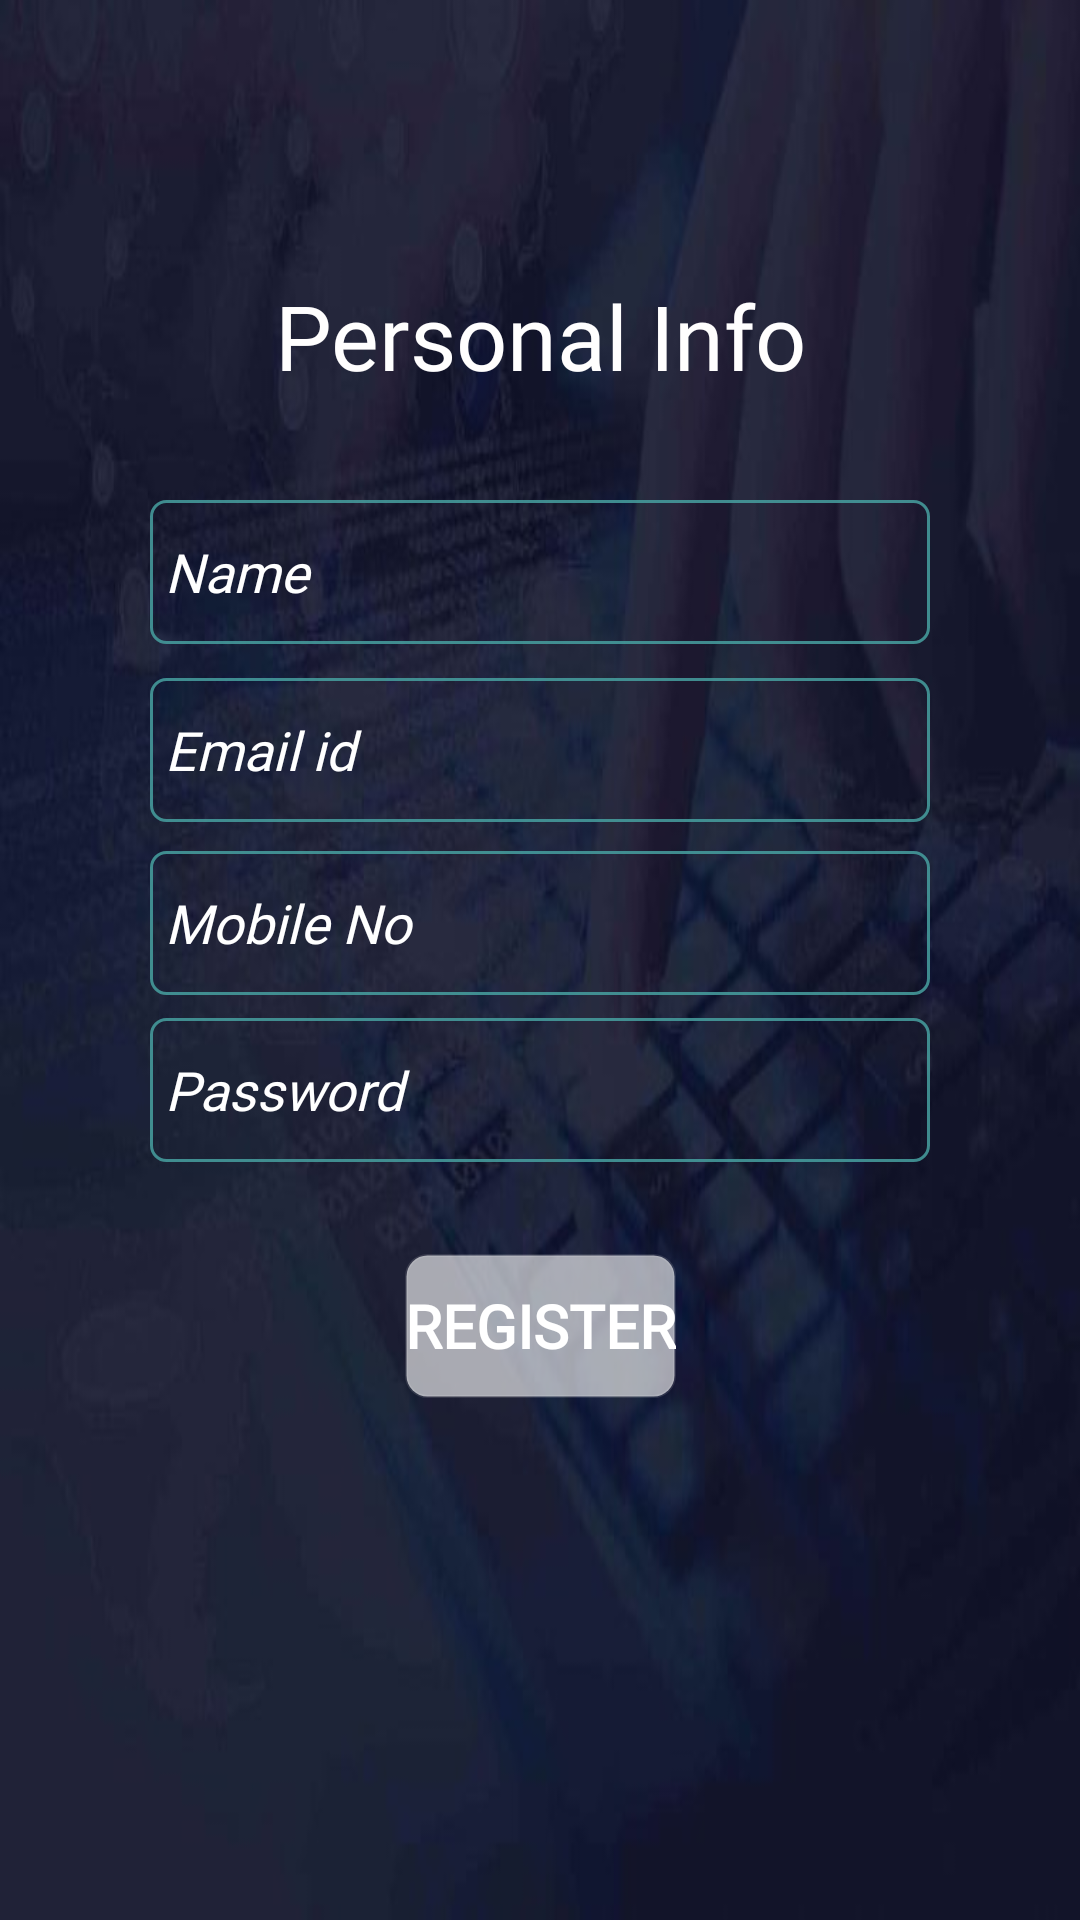

The Android layout XML behind this screen, and the referenced resources:
<!-- AndroidManifest.xml: application theme Theme.DocBank -->
<!-- res/layout/activity_register.xml -->
<?xml version="1.0" encoding="utf-8"?>
<androidx.constraintlayout.widget.ConstraintLayout xmlns:android="http://schemas.android.com/apk/res/android"
    xmlns:app="http://schemas.android.com/apk/res-auto"
    xmlns:tools="http://schemas.android.com/tools"
    android:layout_width="match_parent"
    android:layout_height="match_parent"
    android:background="@drawable/regi2"
    tools:context=".register">


    <TextView
        android:id="@+id/textView11"
        android:layout_width="192dp"
        android:layout_height="48dp"
        android:fontFamily="@font/alike_angular"
        android:text="Personal Info"
        android:textAlignment="center"
        android:textColor="#FFFEFE"
        android:textSize="30dp"
        app:layout_constraintBottom_toBottomOf="parent"
        app:layout_constraintEnd_toEndOf="parent"
        app:layout_constraintHorizontal_bias="0.5"
        app:layout_constraintStart_toStartOf="parent"
        app:layout_constraintTop_toTopOf="parent"
        app:layout_constraintVertical_bias="0.155" />

    <EditText
        android:id="@+id/editText3"
        android:layout_width="match_parent"
        android:layout_height="48dp"
        android:layout_marginLeft="50dp"
        android:layout_marginRight="50dp"
        android:background="@drawable/ed"
        android:ems="10"
        android:fontFamily="@font/alike_angular"
        android:hint="Name"
        android:inputType="textPersonName"
        android:padding="5dp"
        android:textColor="#FFFEFE"
        android:textColorHint="#FFFF"
        android:textStyle="italic"
        app:layout_constraintBottom_toBottomOf="parent"
        app:layout_constraintEnd_toEndOf="parent"
        app:layout_constraintHorizontal_bias="0.5"
        app:layout_constraintStart_toStartOf="parent"
        app:layout_constraintTop_toBottomOf="@+id/textView11"
        app:layout_constraintVertical_bias="0.06" />


    <EditText
        android:id="@+id/editText5"
        android:layout_width="match_parent"
        android:layout_height="48dp"
        android:layout_marginLeft="50dp"
        android:layout_marginRight="50dp"
        android:background="@drawable/ed"
        android:ems="10"
        android:fontFamily="@font/alike_angular"
        android:hint="Email id"
        android:inputType="textEmailAddress"
        android:padding="5dp"
        android:textColor="#FFFEFE"
        android:textColorHint="#FFFF"
        android:textStyle="italic"
        app:layout_constraintBottom_toBottomOf="parent"
        app:layout_constraintEnd_toEndOf="parent"
        app:layout_constraintHorizontal_bias="0.5"
        app:layout_constraintStart_toStartOf="parent"
        app:layout_constraintTop_toBottomOf="@+id/editText3"
        app:layout_constraintVertical_bias="0.030" />

    <EditText
        android:id="@+id/editText6"
        android:layout_width="match_parent"
        android:layout_height="48dp"
        android:layout_marginLeft="50dp"
        android:layout_marginRight="50dp"
        android:background="@drawable/ed"
        android:ems="10"
        android:fontFamily="@font/alike_angular"
        android:hint="Mobile No"
        android:inputType="phone"
        android:padding="5dp"
        android:textColor="#FFFEFE"
        android:textColorHint="#FFFF"
        android:textStyle="italic"
        app:layout_constraintBottom_toBottomOf="parent"
        app:layout_constraintEnd_toEndOf="parent"
        app:layout_constraintHorizontal_bias="0.5"
        app:layout_constraintStart_toStartOf="parent"
        app:layout_constraintTop_toBottomOf="@+id/editText5"
        app:layout_constraintVertical_bias="0.030" />

    <EditText
        android:id="@+id/editText7"
        android:layout_width="match_parent"
        android:layout_height="48dp"
        android:layout_marginLeft="50dp"
        android:layout_marginRight="50dp"
        android:background="@drawable/ed"
        android:ems="10"
        android:fontFamily="@font/alike_angular"
        android:hint="Password"
        android:inputType="textPassword"
        android:padding="5dp"
        android:textColor="#FFFEFE"
        android:textColorHint="#FFFF"
        android:textStyle="italic"
        app:layout_constraintBottom_toBottomOf="parent"
        app:layout_constraintEnd_toEndOf="parent"
        app:layout_constraintHorizontal_bias="0.5"
        app:layout_constraintStart_toStartOf="parent"
        app:layout_constraintTop_toBottomOf="@+id/editText6"
        app:layout_constraintVertical_bias="0.030" />

    <Button
        android:id="@+id/button3"
        android:layout_width="wrap_content"
        android:layout_height="wrap_content"
        android:background="@drawable/ed2"
        android:fontFamily="@font/alike_angular"
        android:gravity="center"
        android:text="REGISTER"
        android:textColor="#fff"
        android:textSize="20dp"
        android:textStyle="bold"
        app:layout_constraintHorizontal_bias="0.5"
        app:layout_constraintBottom_toBottomOf="parent"
        app:layout_constraintEnd_toEndOf="parent"
        app:layout_constraintStart_toStartOf="parent"
        app:layout_constraintTop_toBottomOf="@+id/editText7"
        app:layout_constraintVertical_bias="0.15" />




</androidx.constraintlayout.widget.ConstraintLayout>
<!-- resources referenced by this layout -->
<resources>
  <!-- drawable ed (drawable) -->
  <?xml version="1.0" encoding="utf-8"?>
  <selector xmlns:android="http://schemas.android.com/apk/res/android">
  
  
          <item>
              <shape android:shape="rectangle">
                  <solid android:color="@android:color/transparent"/>
                  <stroke android:width="1dp" android:color="#DA479F9F"/>
                  <item
                      android:bottom="2dp"
                      >
                      <shape android:shape="rectangle">
                          <solid android:color="#000"/>
                          <stroke
                              android:color="#DA090808"
                              android:width="1dp"
                              />
  
                      </shape>
                  </item>
                  <corners android:radius="5dp"
  
                      android:topLeftRadius="5dp"
                      android:topRightRadius="5dp"
                      android:bottomLeftRadius="5dp"
                      android:bottomRightRadius="5dp"></corners>
  
              </shape>
          </item>
  
      </selector>
  <!-- drawable ed2 (drawable) -->
  <?xml version="1.0" encoding="utf-8"?>
  <selector xmlns:android="http://schemas.android.com/apk/res/android">
  
          <item>
              <shape android:shape="rectangle">
                  <solid android:color="#9FFDFDFD"/>
                  <stroke
                      android:color="#1DFCF9F9"
                      android:width="1dp"
                      />
                  <corners android:radius="7dp"/>
              </shape>
          </item>
  
  
  </selector>
  <!-- drawable regi2: jpg bitmap (drawable, 23257 bytes) -->
  <style name="Theme.DocBank" parent="Base.Theme.DocBank" />
  <style name="Base.Theme.DocBank" parent="Theme.Material3.DayNight.NoActionBar">
          
          
      </style>
</resources>
